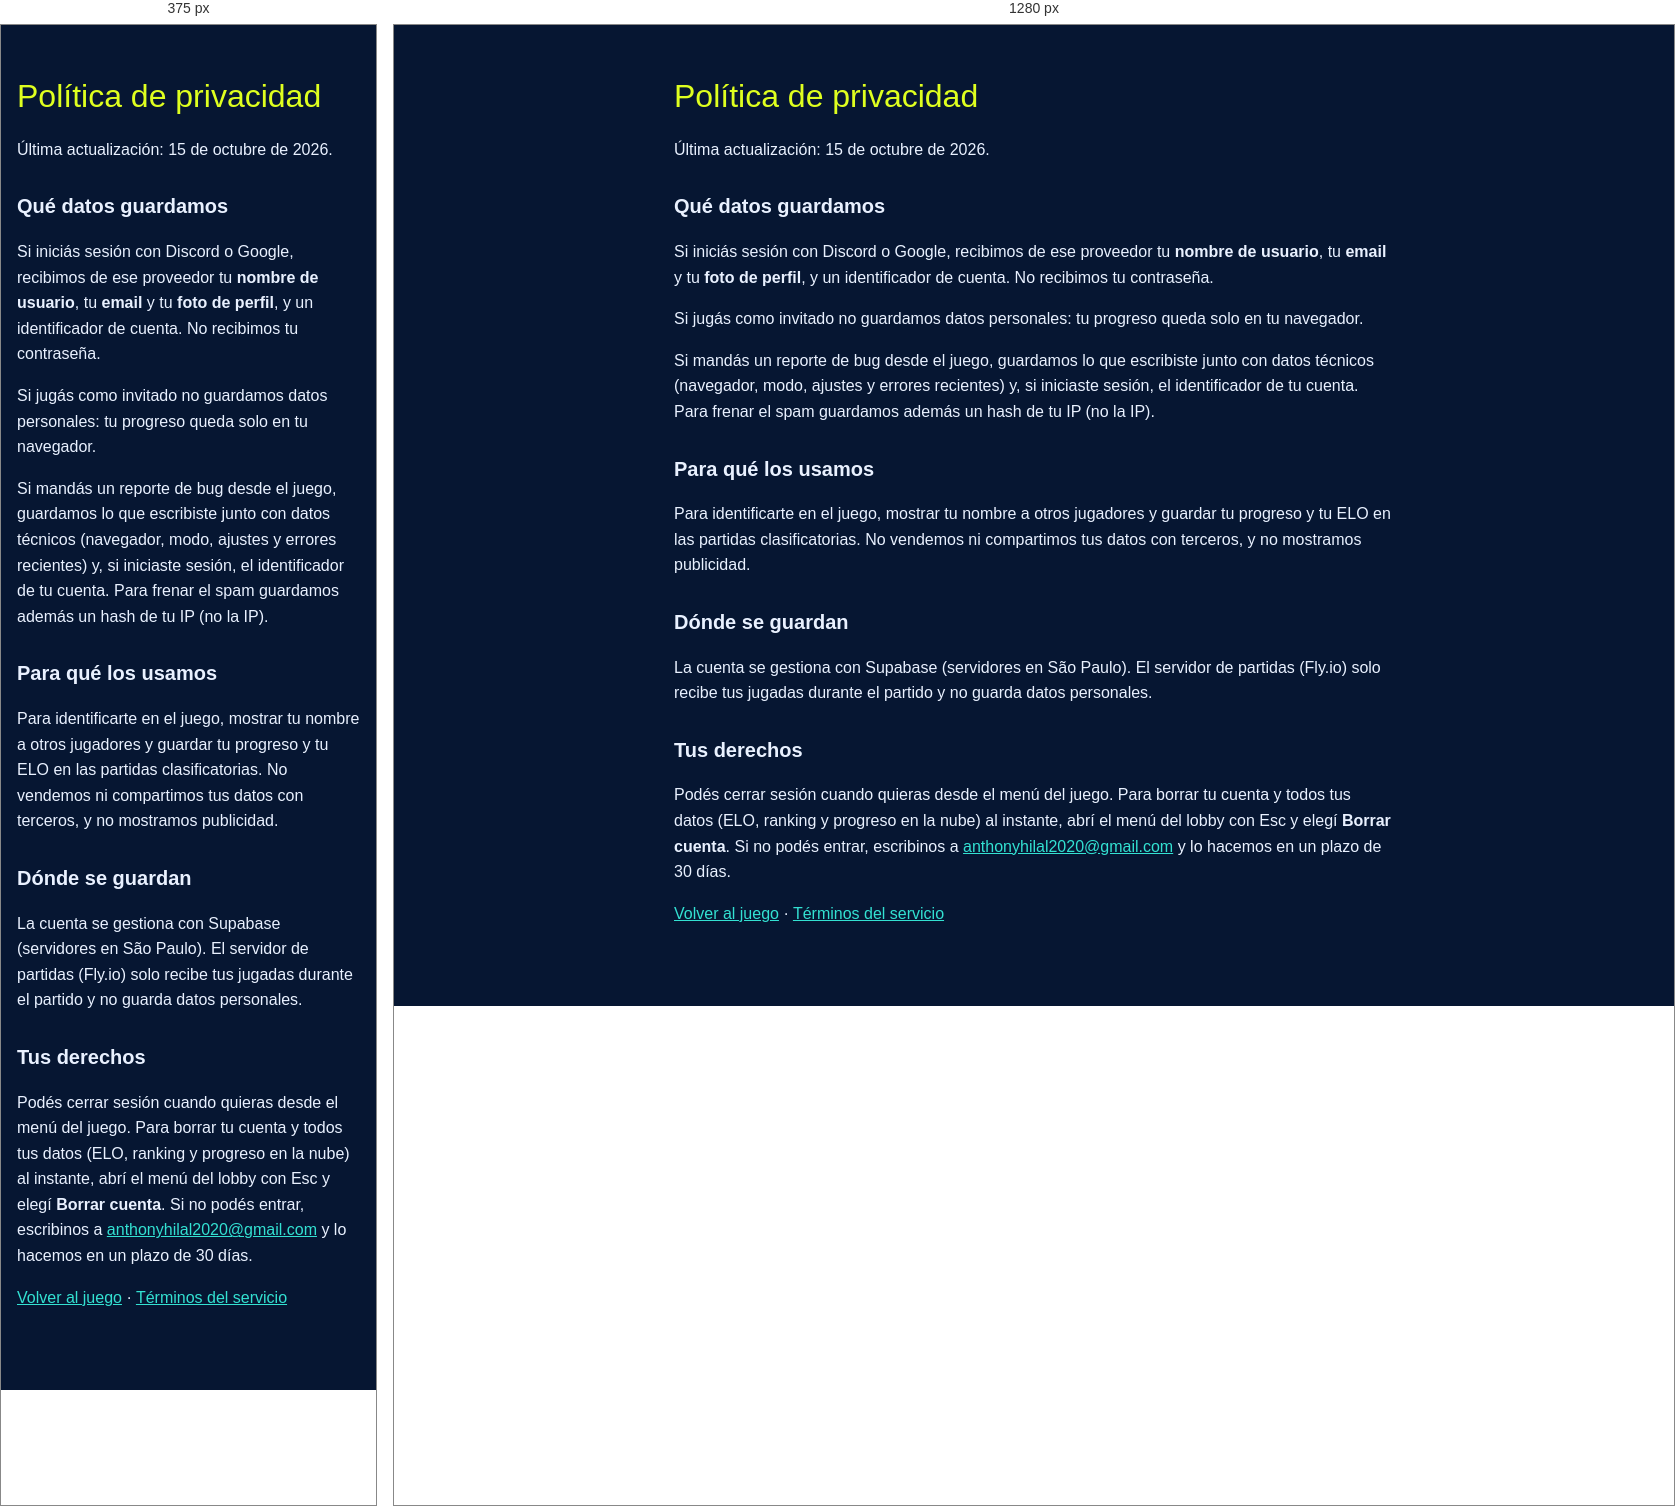
Rendered at 375 px and 1280 px, left to right.

<!-- file: privacy.html -->
<!doctype html>
<html lang="es">
<head>
  <meta charset="utf-8" />
  <meta http-equiv="Content-Security-Policy" content="default-src 'self'; style-src 'self' https://fonts.googleapis.com; font-src https://fonts.gstatic.com; img-src 'self'; object-src 'none'; base-uri 'none'; form-action 'none'" />
  <meta name="viewport" content="width=device-width, initial-scale=1" />
  <title>futenis · Política de privacidad</title>
  <link rel="stylesheet" href="styles/legal.css" />
</head>
<body>
<main class="legal">
  <h1>Política de privacidad</h1>
  <p>Última actualización: 15 de octubre de 2026.</p>
  <h2>Qué datos guardamos</h2>
  <p>Si iniciás sesión con Discord o Google, recibimos de ese proveedor tu <b>nombre de usuario</b>, tu <b>email</b> y tu <b>foto de perfil</b>, y un identificador de cuenta. No recibimos tu contraseña.</p>
  <p>Si jugás como invitado no guardamos datos personales: tu progreso queda solo en tu navegador.</p>
  <p>Si mandás un reporte de bug desde el juego, guardamos lo que escribiste junto con datos técnicos (navegador, modo, ajustes y errores recientes) y, si iniciaste sesión, el identificador de tu cuenta. Para frenar el spam guardamos además un hash de tu IP (no la IP).</p>
  <h2>Para qué los usamos</h2>
  <p>Para identificarte en el juego, mostrar tu nombre a otros jugadores y guardar tu progreso y tu ELO en las partidas clasificatorias. No vendemos ni compartimos tus datos con terceros, y no mostramos publicidad.</p>
  <h2>Dónde se guardan</h2>
  <p>La cuenta se gestiona con Supabase (servidores en São Paulo). El servidor de partidas (Fly.io) solo recibe tus jugadas durante el partido y no guarda datos personales.</p>
  <h2>Tus derechos</h2>
  <p>Podés cerrar sesión cuando quieras desde el menú del juego. Para borrar tu cuenta y todos tus datos (ELO, ranking y progreso en la nube) al instante, abrí el menú del lobby con Esc y elegí <b>Borrar cuenta</b>. Si no podés entrar, escribinos a <a href="mailto:anthonyhilal2020@gmail.com">anthonyhilal2020@gmail.com</a> y lo hacemos en un plazo de 30 días.</p>
  <p><a href="/">Volver al juego</a> · <a href="terms.html">Términos del servicio</a></p>
</main>
</body>
</html>


/* @media block from styles/menu.css */
@media (max-width: 480px) {
  .fx-card { padding: 20px; box-shadow: 0 24px 60px rgba(0, 0, 0, .45), 5px 5px 0 var(--fx-ball); }
  .fx-slider input { width: 130px; }
}